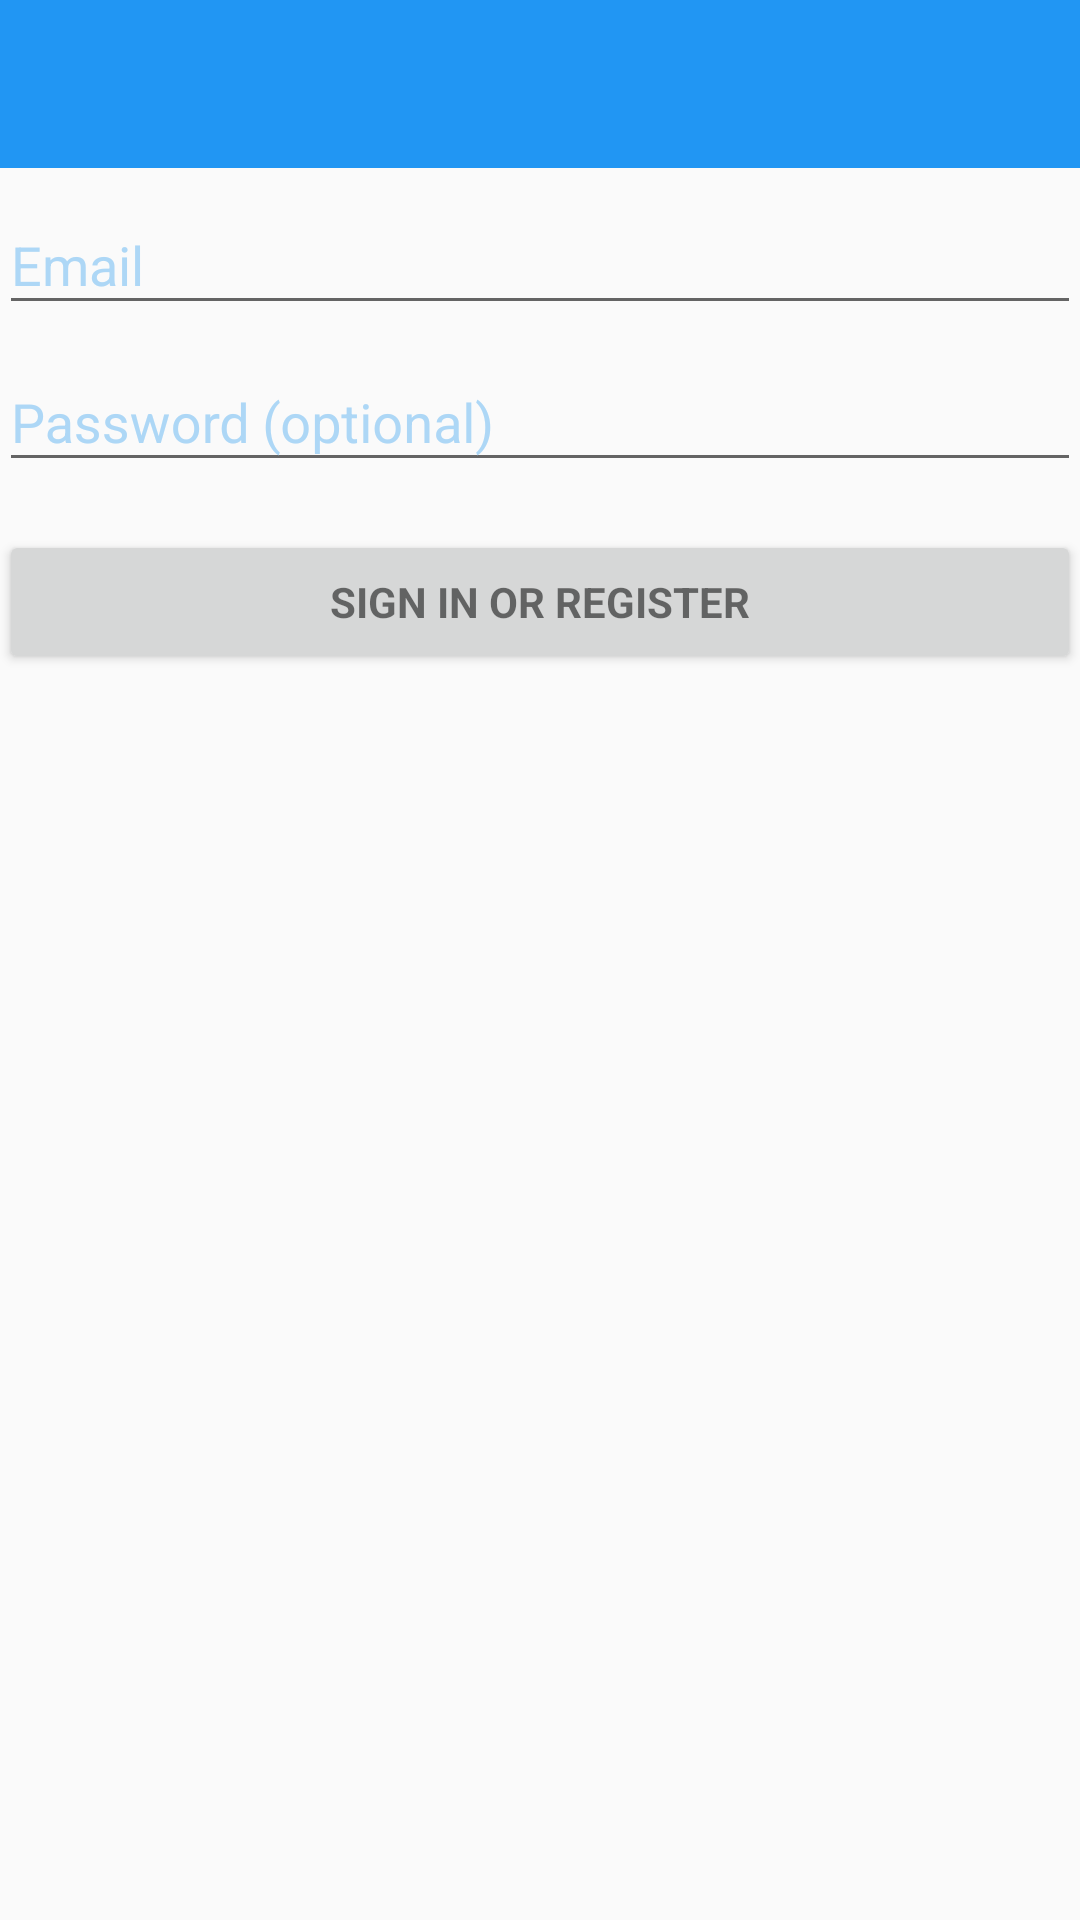

Reconstruct the res/layout file that produces this screen, plus the resources it refers to.
<!-- AndroidManifest.xml: application theme AppTheme -->
<!-- res/layout/activity_register.xml -->
<LinearLayout xmlns:android="http://schemas.android.com/apk/res/android"
    xmlns:tools="http://schemas.android.com/tools"
    android:layout_width="match_parent"
    android:layout_height="match_parent"
    android:gravity="center_horizontal"
    android:orientation="vertical"
    android:paddingBottom="@dimen/activity_vertical_margin"
    android:paddingLeft="@dimen/activity_horizontal_margin"
    android:paddingRight="@dimen/activity_horizontal_margin"
    android:paddingTop="@dimen/activity_vertical_margin"
    tools:context="com.example.gokul.signinapp_1_8.RegisterActivity">

    <include
        android:id="@+id/tool_bar"
        layout="@layout/tool_bar"
        android:layout_width="match_parent"
        android:layout_height="wrap_content" />

    
    <ProgressBar
        android:id="@+id/login_progress"
        style="?android:attr/progressBarStyleLarge"
        android:layout_width="wrap_content"
        android:layout_height="wrap_content"
        android:layout_marginBottom="8dp"
        android:visibility="gone" />

    <ScrollView
        android:id="@+id/login_form"
        android:layout_width="match_parent"
        android:layout_height="match_parent">

        <LinearLayout
            android:id="@+id/email_login_form"
            android:layout_width="match_parent"
            android:layout_height="wrap_content"
            android:orientation="vertical">

            <android.support.design.widget.TextInputLayout
                android:layout_width="match_parent"
                android:layout_height="wrap_content">

                <AutoCompleteTextView
                    android:id="@+id/email"
                    android:layout_width="match_parent"
                    android:layout_height="wrap_content"
                    android:hint="@string/prompt_email"
                    android:inputType="textEmailAddress"
                    android:maxLines="1"
                    android:singleLine="true" />

            </android.support.design.widget.TextInputLayout>

            <android.support.design.widget.TextInputLayout
                android:layout_width="match_parent"
                android:layout_height="wrap_content">

                <EditText
                    android:id="@+id/password"
                    android:layout_width="match_parent"
                    android:layout_height="wrap_content"
                    android:hint="@string/prompt_password"
                    android:imeActionId="@+id/login"
                    android:imeActionLabel="@string/action_sign_in_short"
                    android:imeOptions="actionUnspecified"
                    android:inputType="textPassword"
                    android:maxLines="1"
                    android:singleLine="true" />

            </android.support.design.widget.TextInputLayout>

            <Button
                android:id="@+id/email_sign_in_button"
                style="?android:textAppearanceSmall"
                android:layout_width="match_parent"
                android:layout_height="wrap_content"
                android:layout_marginTop="16dp"
                android:text="@string/action_sign_in"
                android:textStyle="bold" />

        </LinearLayout>
    </ScrollView>
</LinearLayout>
<!-- res/layout/tool_bar.xml (included above) -->
<?xml version="1.0" encoding="utf-8"?>
<android.support.v7.widget.Toolbar
    android:layout_height="wrap_content"
    android:paddingTop="0dp"
    android:layout_width="match_parent"
    android:background="@color/colorPrimary"
    android:elevation="0dp"
    android:theme="@style/ThemeOverlay.AppCompat.Dark"
    xmlns:android="http://schemas.android.com/apk/res/android" />
<!-- resources referenced by this layout -->
<resources>
  <color name="colorPrimary">#2196F3</color>
  <string name="action_sign_in">Sign in or register</string>
  <string name="action_sign_in_short">Sign in</string>
  <string name="prompt_email">Email</string>
  <string name="prompt_password">Password (optional)</string>
  <style name="AppTheme" parent="Theme.AppCompat.Light.NoActionBar">
          
          <item name="colorPrimary">@color/colorPrimary</item>
          <item name="colorPrimaryDark">@color/colorPrimaryDark</item>
          <item name="colorAccent">@color/colorAccent</item>
          <item name="android:textColorHint">@color/colorAccent</item>
  
      </style>
  <color name="colorPrimaryDark">#1976D2</color>
  <color name="colorAccent">#ADD7F6</color>
</resources>
